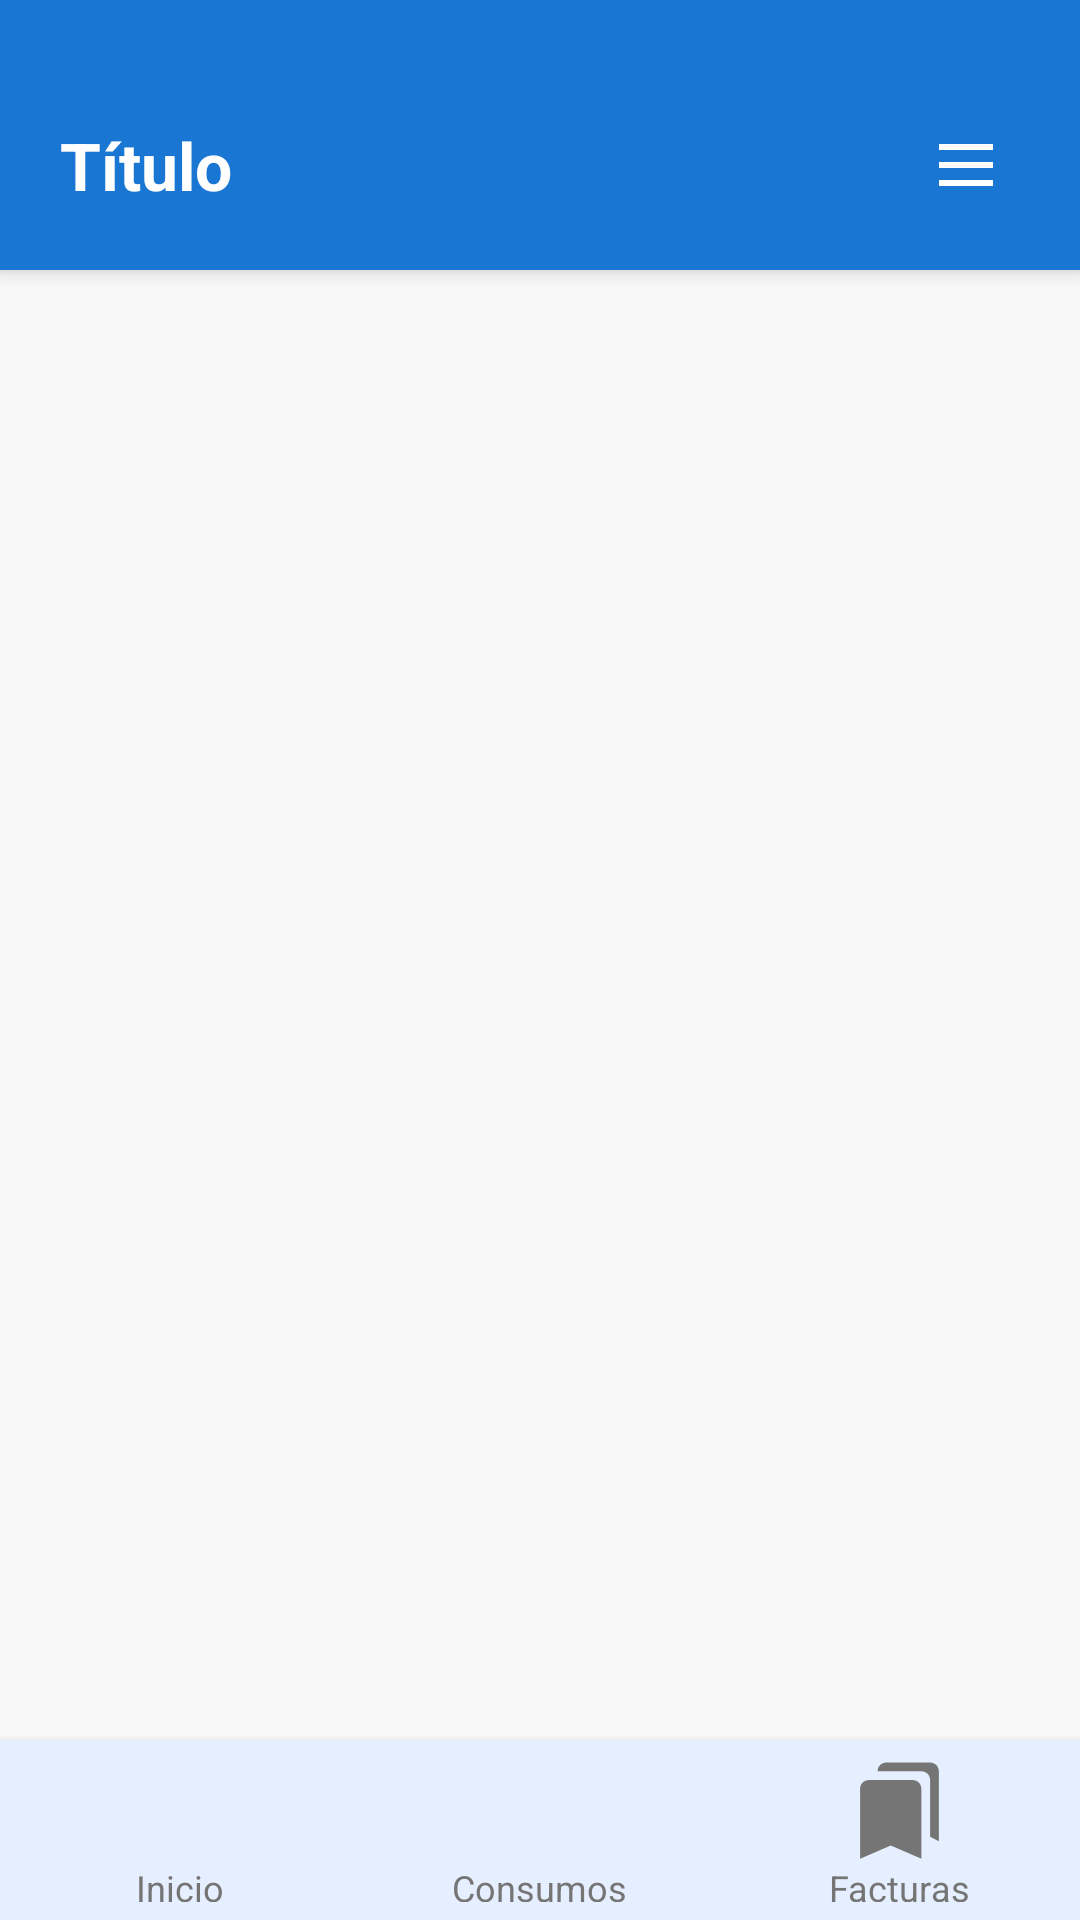

Write the Android layout XML for this screen, with the resource values it uses.
<!-- AndroidManifest.xml: application theme Theme.ProyectoCurso -->
<!-- res/layout/activity_bcfactura.xml -->
<?xml version="1.0" encoding="utf-8"?>
<LinearLayout xmlns:android="http://schemas.android.com/apk/res/android"
    xmlns:app="http://schemas.android.com/apk/res-auto"
    android:orientation="vertical"
    android:background="#F8F8F8"
    android:layout_width="match_parent"
    android:layout_height="match_parent">

    
    <include
        android:id="@+id/header"
        layout="@layout/include_header" />

    
    <androidx.recyclerview.widget.RecyclerView
        android:id="@+id/recyclerFacturas"
        android:layout_width="match_parent"
        android:layout_height="0dp"
        android:layout_weight="1"
        android:paddingBottom="8dp"
        android:clipToPadding="false"
        android:scrollbars="vertical" />

    
    <include
        android:id="@+id/footer"
        layout="@layout/include_footer" />

</LinearLayout>
<!-- res/layout/include_header.xml (included above) -->
<?xml version="1.0" encoding="utf-8"?>

<LinearLayout xmlns:android="http://schemas.android.com/apk/res/android"
    android:layout_width="match_parent"
    android:layout_height="wrap_content"
    android:orientation="vertical"
    android:background="#1976D2"
    android:elevation="4dp">

    <View
        android:layout_width="match_parent"
        android:layout_height="20dp"
        android:background="#1976D2" />

    <LinearLayout
        android:layout_width="match_parent"
        android:layout_height="70dp"
        android:orientation="horizontal"
        android:paddingHorizontal="20dp"
        android:gravity="center_vertical">

        <TextView
            android:id="@+id/tvTitulo"
            android:layout_width="0dp"
            android:layout_height="wrap_content"
            android:layout_weight="1"
            android:text="Título"
            android:textColor="@android:color/white"
            android:textStyle="bold"
            android:textSize="22sp"
            android:ellipsize="end"
            android:singleLine="true" />

        <ImageView
            android:id="@+id/btnMenu"
            android:layout_width="36dp"
            android:layout_height="36dp"
            android:src="@drawable/menu_icon"
            android:padding="6dp"
            android:layout_gravity="center_vertical"
            android:contentDescription="Menú principal" />
    </LinearLayout>
</LinearLayout>
<!-- res/layout/include_footer.xml (included above) -->
<?xml version="1.0" encoding="utf-8"?>

<LinearLayout xmlns:android="http://schemas.android.com/apk/res/android"
    xmlns:app="http://schemas.android.com/apk/res-auto"
    android:layout_width="match_parent"
    android:layout_height="60dp"
    android:orientation="horizontal"
    android:gravity="center"
    android:background="#E6EFFF"
    android:weightSum="3"
    android:elevation="4dp"
    android:paddingVertical="6dp">

    

    
    <LinearLayout
        android:id="@+id/btnInicio"
        android:layout_width="0dp"
        android:layout_height="match_parent"
        android:layout_weight="1"
        android:clickable="true"
        android:focusable="true"
        android:gravity="center"
        android:orientation="vertical">

        <ImageView
            android:id="@+id/iconInicio"
            android:layout_width="35dp"
            android:layout_height="35dp"
            android:src="@drawable/footer_ic_home"
            app:tint="#757575" />

        <TextView
            android:id="@+id/txtInicio"
            android:layout_width="wrap_content"
            android:layout_height="wrap_content"
            android:text="Inicio"
            android:textColor="#757575"
            android:textSize="12sp" />
    </LinearLayout>

    <LinearLayout
        android:id="@+id/btnConsumos"
        android:layout_width="0dp"
        android:layout_height="match_parent"
        android:layout_weight="1"
        android:orientation="vertical"
        android:gravity="center"
        android:clickable="true"
        android:focusable="true">

        <ImageView
            android:id="@+id/iconConsumos"
            android:layout_width="35dp"
            android:layout_height="35dp"
            android:src="@drawable/dash_ic_indicador"
            app:tint="#757575" />

        <TextView
            android:id="@+id/txtConsumos"
            android:layout_width="wrap_content"
            android:layout_height="wrap_content"
            android:text="Consumos"
            android:textColor="#757575"
            android:textSize="12sp" />
    </LinearLayout>

    
    <LinearLayout
        android:id="@+id/btnFacturas"
        android:layout_width="0dp"
        android:layout_height="match_parent"
        android:layout_weight="1"
        android:orientation="vertical"
        android:gravity="center"
        android:clickable="true"
        android:focusable="true">

        <ImageView
            android:id="@+id/iconFacturas"
            android:layout_width="35dp"
            android:layout_height="35dp"
            android:src="@drawable/dash_ic_recibos"
            app:tint="#757575" />

        <TextView
            android:id="@+id/txtFacturas"
            android:layout_width="wrap_content"
            android:layout_height="wrap_content"
            android:text="Facturas"
            android:textColor="#757575"
            android:textSize="12sp" />
    </LinearLayout>

</LinearLayout>
<!-- resources referenced by this layout -->
<resources>
  <!-- drawable dash_ic_recibos (drawable) -->
  <vector xmlns:android="http://schemas.android.com/apk/res/android" android:height="24dp" android:tint="#000000" android:viewportHeight="24" android:viewportWidth="24" android:width="24dp">
        
      <path android:fillColor="@android:color/white" android:pathData="M19,18l2,1V3c0,-1.1 -0.9,-2 -2,-2H8.99C7.89,1 7,1.9 7,3h10c1.1,0 2,0.9 2,2v13zM15,5H5c-1.1,0 -2,0.9 -2,2v16l7,-3 7,3V7c0,-1.1 -0.9,-2 -2,-2z"/>
      
  </vector>
  <!-- drawable menu_icon (drawable) -->
  <vector xmlns:android="http://schemas.android.com/apk/res/android" android:height="24dp" android:tint="#ffffff" android:viewportHeight="960" android:viewportWidth="960" android:width="24dp">
        
      <path android:fillColor="@android:color/white" android:pathData="M120,280L120,200L840,200L840,280L120,280ZM120,760L120,680L840,680L840,760L120,760ZM120,520L120,440L840,440L840,520L120,520Z"/>
      
  </vector>
  <style name="Theme.ProyectoCurso" parent="Base.Theme.ProyectoCurso" />
  <style name="Base.Theme.ProyectoCurso" parent="Theme.Material3.DayNight.NoActionBar">
          
          
      </style>
</resources>
